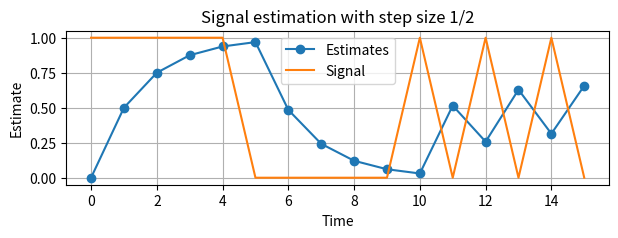

Write Python code to recreate this figure.
from matplotlib import pyplot
import sys


def alpha(t):
    if problem_num == 0:
        return 0.5
    elif problem_num == 1:
        return 1 / 8
    elif problem_num == 2:
        return 1
    elif problem_num == 3:
        return 1 / (t + 1)
    elif problem_num == 4:
        return -0.5
    elif problem_num == 5:
        return 1.5
    else:
        return 0


def main():
    signals = [1, 1, 1, 1, 1, 0, 0, 0, 0, 0, 1, 0, 1, 0, 1, 0]

    times = []
    predictions = []
    estimate = 0.0
    print('\nPoints:')

    for time in range(len(signals)):
        times.append(time)
        predictions.append(estimate)
        estimate = estimate + alpha(time) * (signals[time] - estimate)
        print('({}, {})'.format(times[time], predictions[time]))

    error = 0
    for time in range(10, 16):
        error += abs(signals[time] - predictions[time])

    print('\nError in predictions 10-15:')
    print('Total error: {}, avg error: {}'.format(error, error / 6))

    pyplot.figure(figsize=(7.0, 2.0))
    pyplot.title('Signal estimation with step size {}'.format(step_size_string))
    pyplot.ylabel('Estimate')
    pyplot.xlabel('Time')
    pyplot.plot(times, predictions, marker='o', label='Estimates')
    pyplot.plot(times, signals, label='Signal')
    pyplot.legend()
    pyplot.grid()
    #pyplot.show()
    pyplot.savefig('problem_3_update_rule_{}.png'.format(problem_num))


if __name__ == '__main__':
    if len(sys.argv) > 1:
        problem_num = int(sys.argv[1])
    else:
        problem_num = 0

    if problem_num == 0:
        step_size_string = '1/2'
    elif problem_num == 1:
        step_size_string = '1/8'
    elif problem_num == 2:
        step_size_string = '1'
    elif problem_num == 3:
        step_size_string = '1/(t+1)'
    elif problem_num == 4:
        step_size_string = '-1/2'
    elif problem_num == 5:
        step_size_string = '1.5'
    else:
        step_size_string = '0.0'
    print('Using step size {}'.format(step_size_string))

    main()
